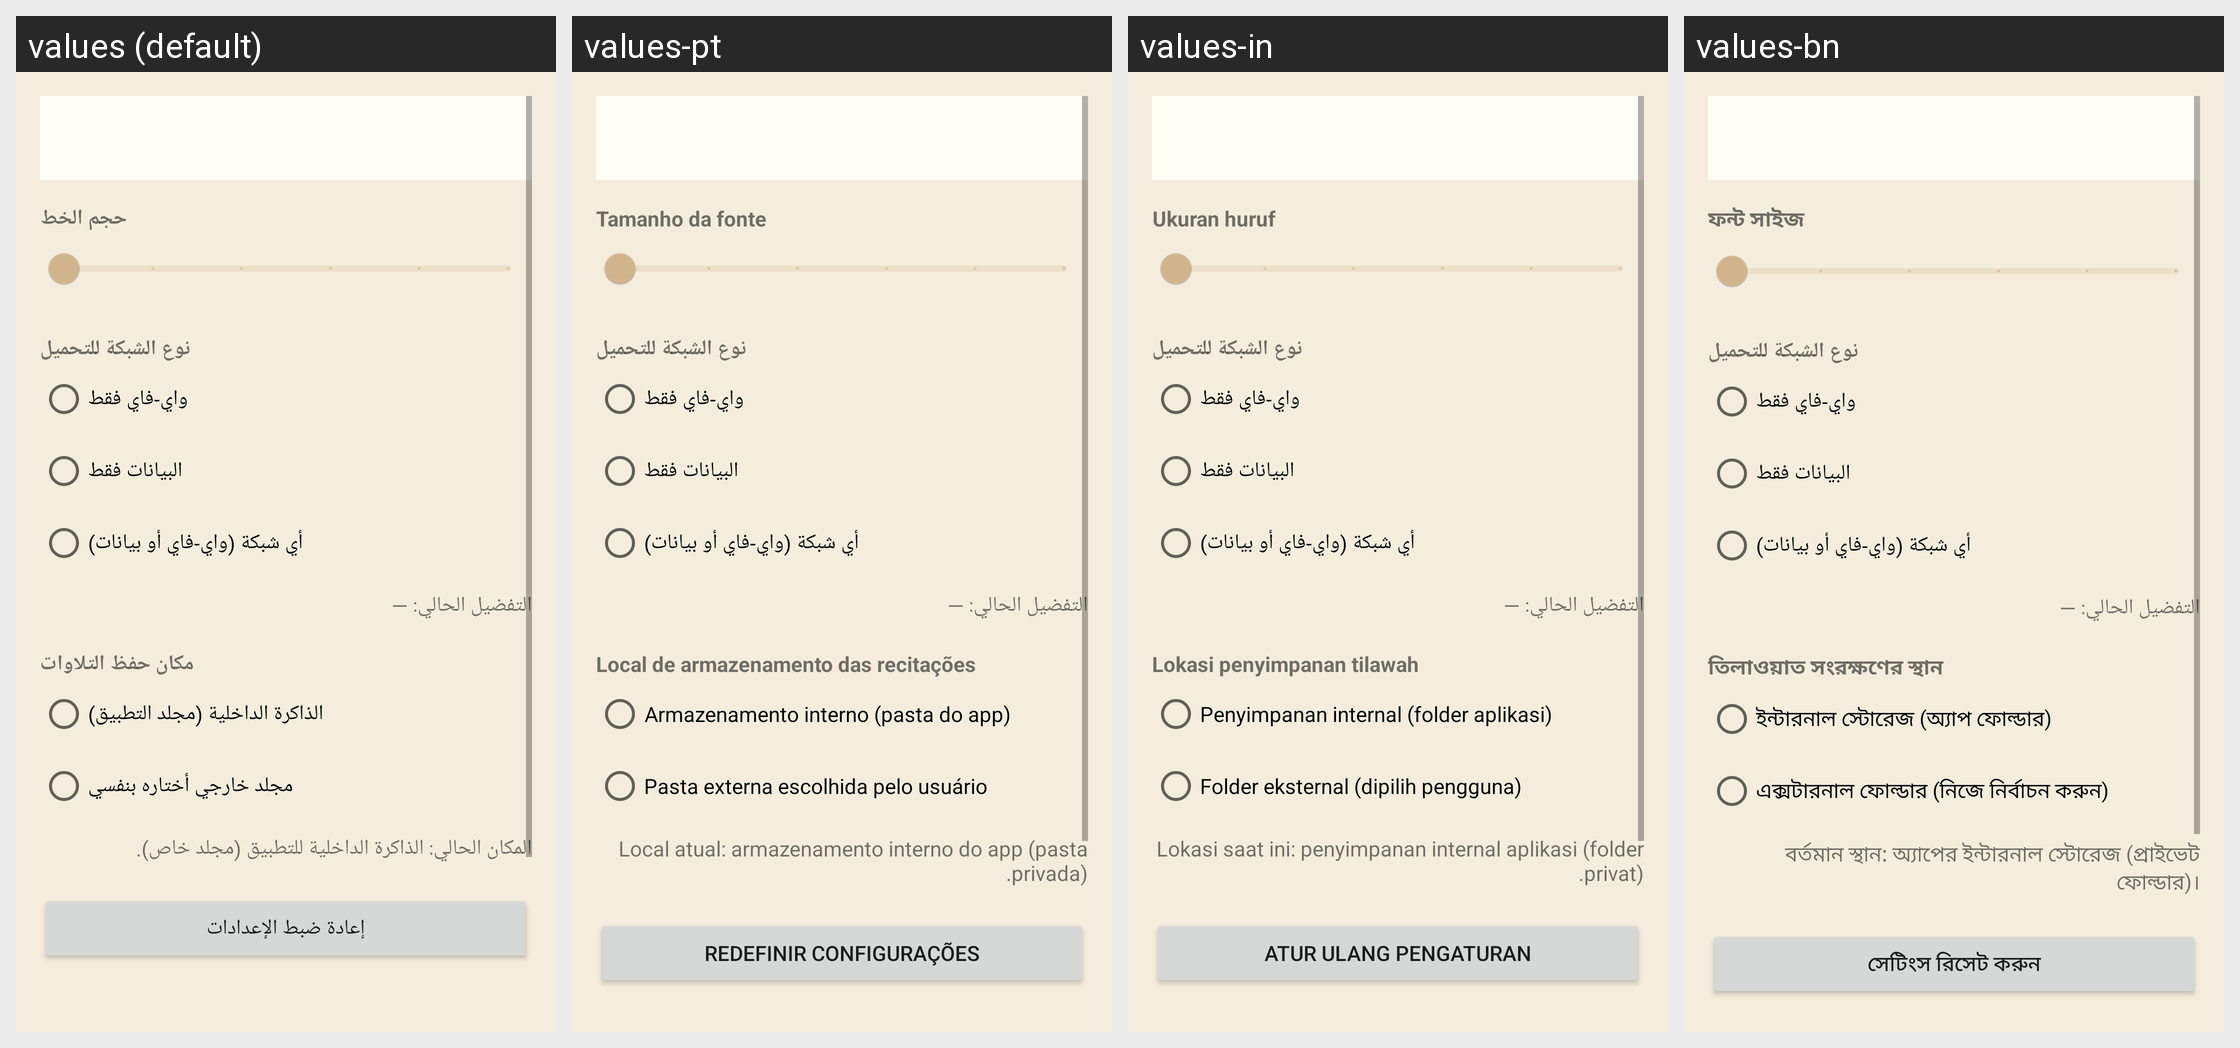

For this localized Android screen grid, give each drawn string resource with its value in every locale shown.
Android screen res/layout/fragment_settings.xml rendered under 4 locales, left to right: values (default), values-pt, values-in, values-bn. Device: Nexus 5 (rendered at 1080×1920; each locale shown at half size, 540×960, under a caption strip naming it); theme Theme.QuranKarim.
Other locales in the repository, not shown: values-ar, values-de, values-en, values-es, values-fa, values-fr, values-hi, values-it, values-ja, values-ko, values-ru, values-sw, values-th, values-ur, values-zh.
Strings drawn on this screen, with the default value and each locale's value (text and hints the layout hard-codes, and strings that could not be matched under every locale, appear in the picture but are not listed):

font_size
  values: حجم الخط
  values-pt: Tamanho da fonte
  values-in: Ukuran huruf
  values-bn: ফন্ট সাইজ

recitation_storage_title
  values: مكان حفظ التلاوات
  values-pt: Local de armazenamento das recitações
  values-in: Lokasi penyimpanan tilawah
  values-bn: তিলাওয়াত সংরক্ষণের স্থান

recitation_storage_internal
  values: الذاكرة الداخلية (مجلد التطبيق)
  values-pt: Armazenamento interno (pasta do app)
  values-in: Penyimpanan internal (folder aplikasi)
  values-bn: ইন্টারনাল স্টোরেজ (অ্যাপ ফোল্ডার)

recitation_storage_external
  values: مجلد خارجي أختاره بنفسي
  values-pt: Pasta externa escolhida pelo usuário
  values-in: Folder eksternal (dipilih pengguna)
  values-bn: এক্সটারনাল ফোল্ডার (নিজে নির্বাচন করুন)

recitation_storage_summary_internal
  values: المكان الحالي: الذاكرة الداخلية للتطبيق (مجلد خاص).
  values-pt: Local atual: armazenamento interno do app (pasta privada).
  values-in: Lokasi saat ini: penyimpanan internal aplikasi (folder privat).
  values-bn: বর্তমান স্থান: অ্যাপের ইন্টারনাল স্টোরেজ (প্রাইভেট ফোল্ডার)।

reset_settings
  values: إعادة ضبط الإعدادات
  values-pt: Redefinir configurações
  values-in: Atur ulang pengaturan
  values-bn: সেটিংস রিসেট করুন
